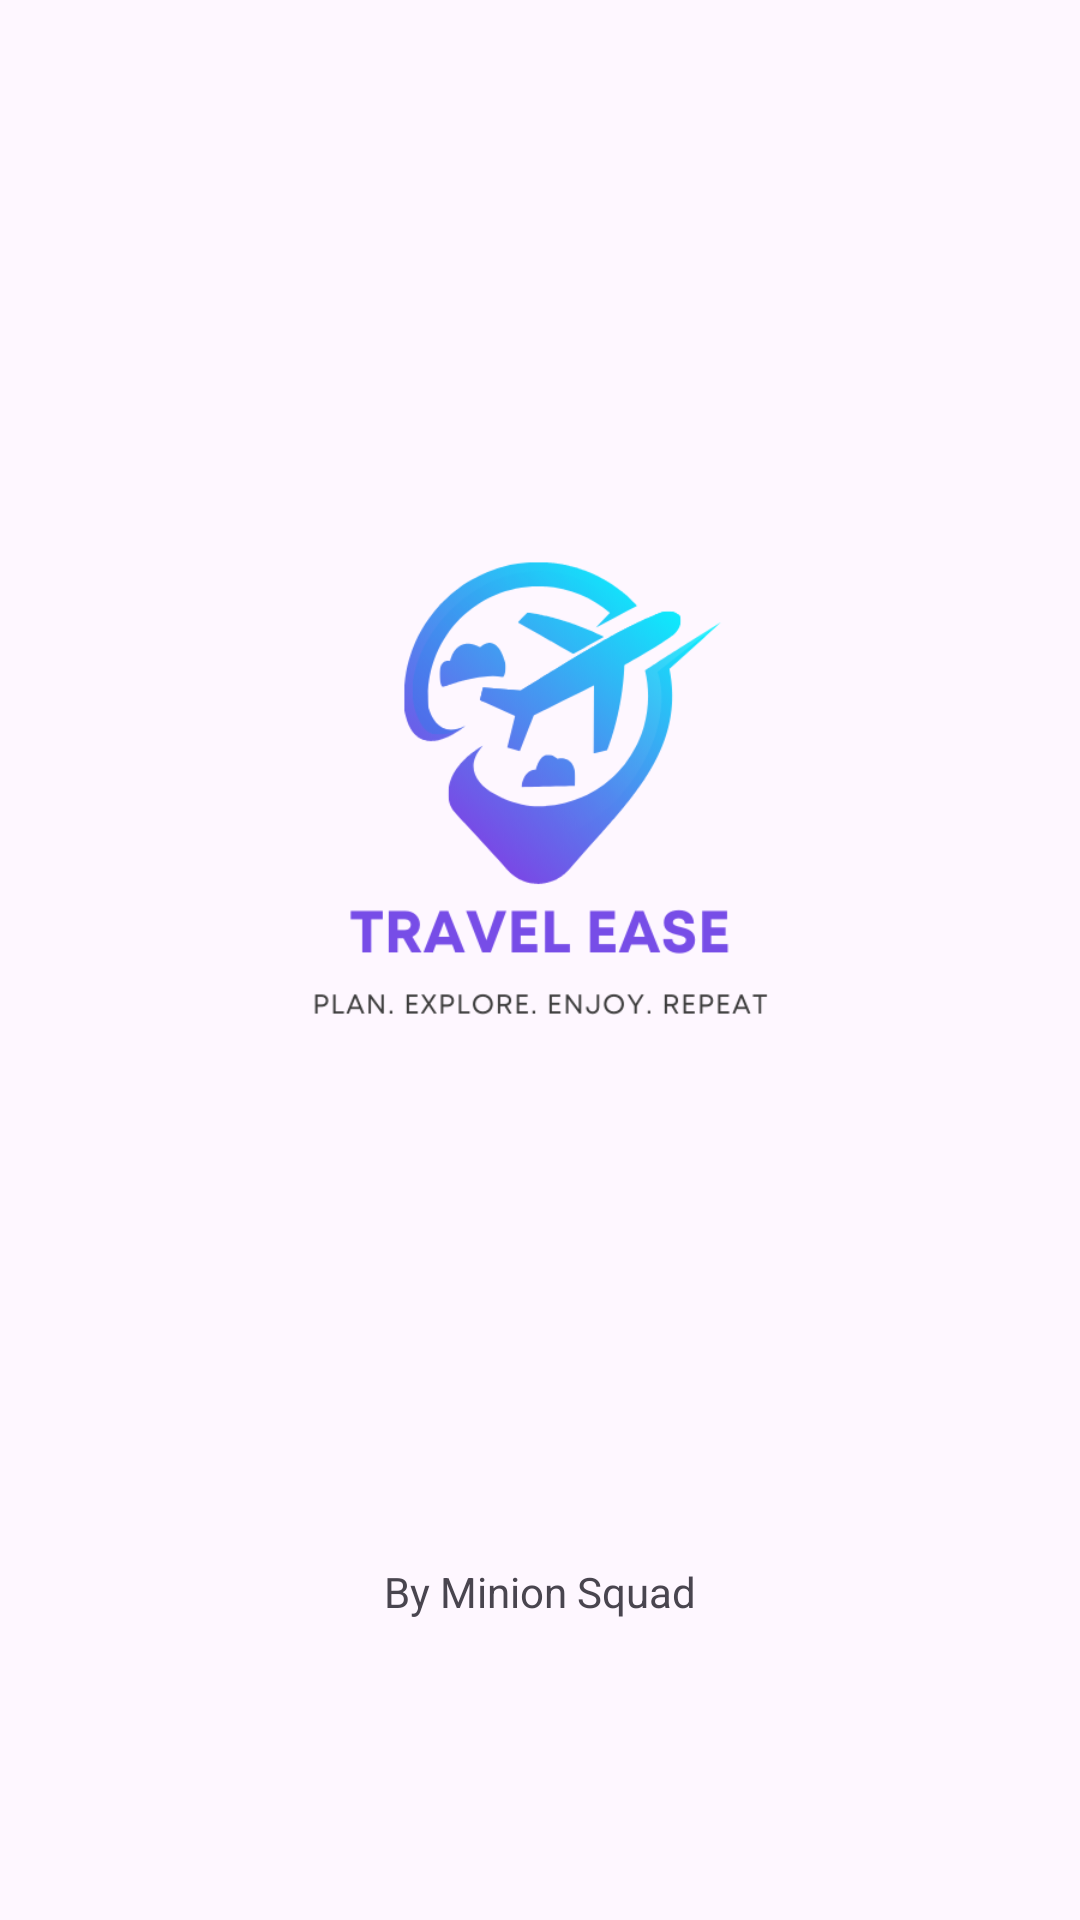

Reconstruct the res/layout file that produces this screen, plus the resources it refers to.
<!-- AndroidManifest.xml: application theme Theme.example -->
<!-- res/layout/activity_main.xml -->
<?xml version="1.0" encoding="utf-8"?>

<androidx.constraintlayout.widget.ConstraintLayout xmlns:android="http://schemas.android.com/apk/res/android"
    xmlns:tools="http://schemas.android.com/tools"
    xmlns:app="http://schemas.android.com/apk/res-auto"
    android:id="@+id/main"
    android:layout_width="match_parent"
    android:layout_height="match_parent"
    tools:context=".MainActivity">

    <ImageView
        android:layout_width="200dp"
        android:layout_height="wrap_content"
        android:src="@drawable/logo_plus_tulisan"
        app:layout_constraintStart_toStartOf="parent"
        app:layout_constraintEnd_toEndOf="parent"
        app:layout_constraintTop_toTopOf="parent"
        app:layout_constraintBottom_toTopOf="@id/by" />

    <TextView
        android:id="@+id/by"
        android:layout_width="wrap_content"
        android:layout_height="wrap_content"
        android:text="By Minion Squad"
        app:layout_constraintBottom_toBottomOf="parent"
        app:layout_constraintStart_toStartOf="parent"
        app:layout_constraintEnd_toEndOf="parent"
        android:layout_marginBottom="100dp"/>

</androidx.constraintlayout.widget.ConstraintLayout>
<!-- resources referenced by this layout -->
<resources>
  <!-- drawable logo_plus_tulisan: png bitmap (drawable, 45694 bytes) -->
  <style name="Theme.example" parent="Base.Theme.example" />
  <style name="Base.Theme.example" parent="Theme.Material3.DayNight.NoActionBar">
          
          
      </style>
</resources>
